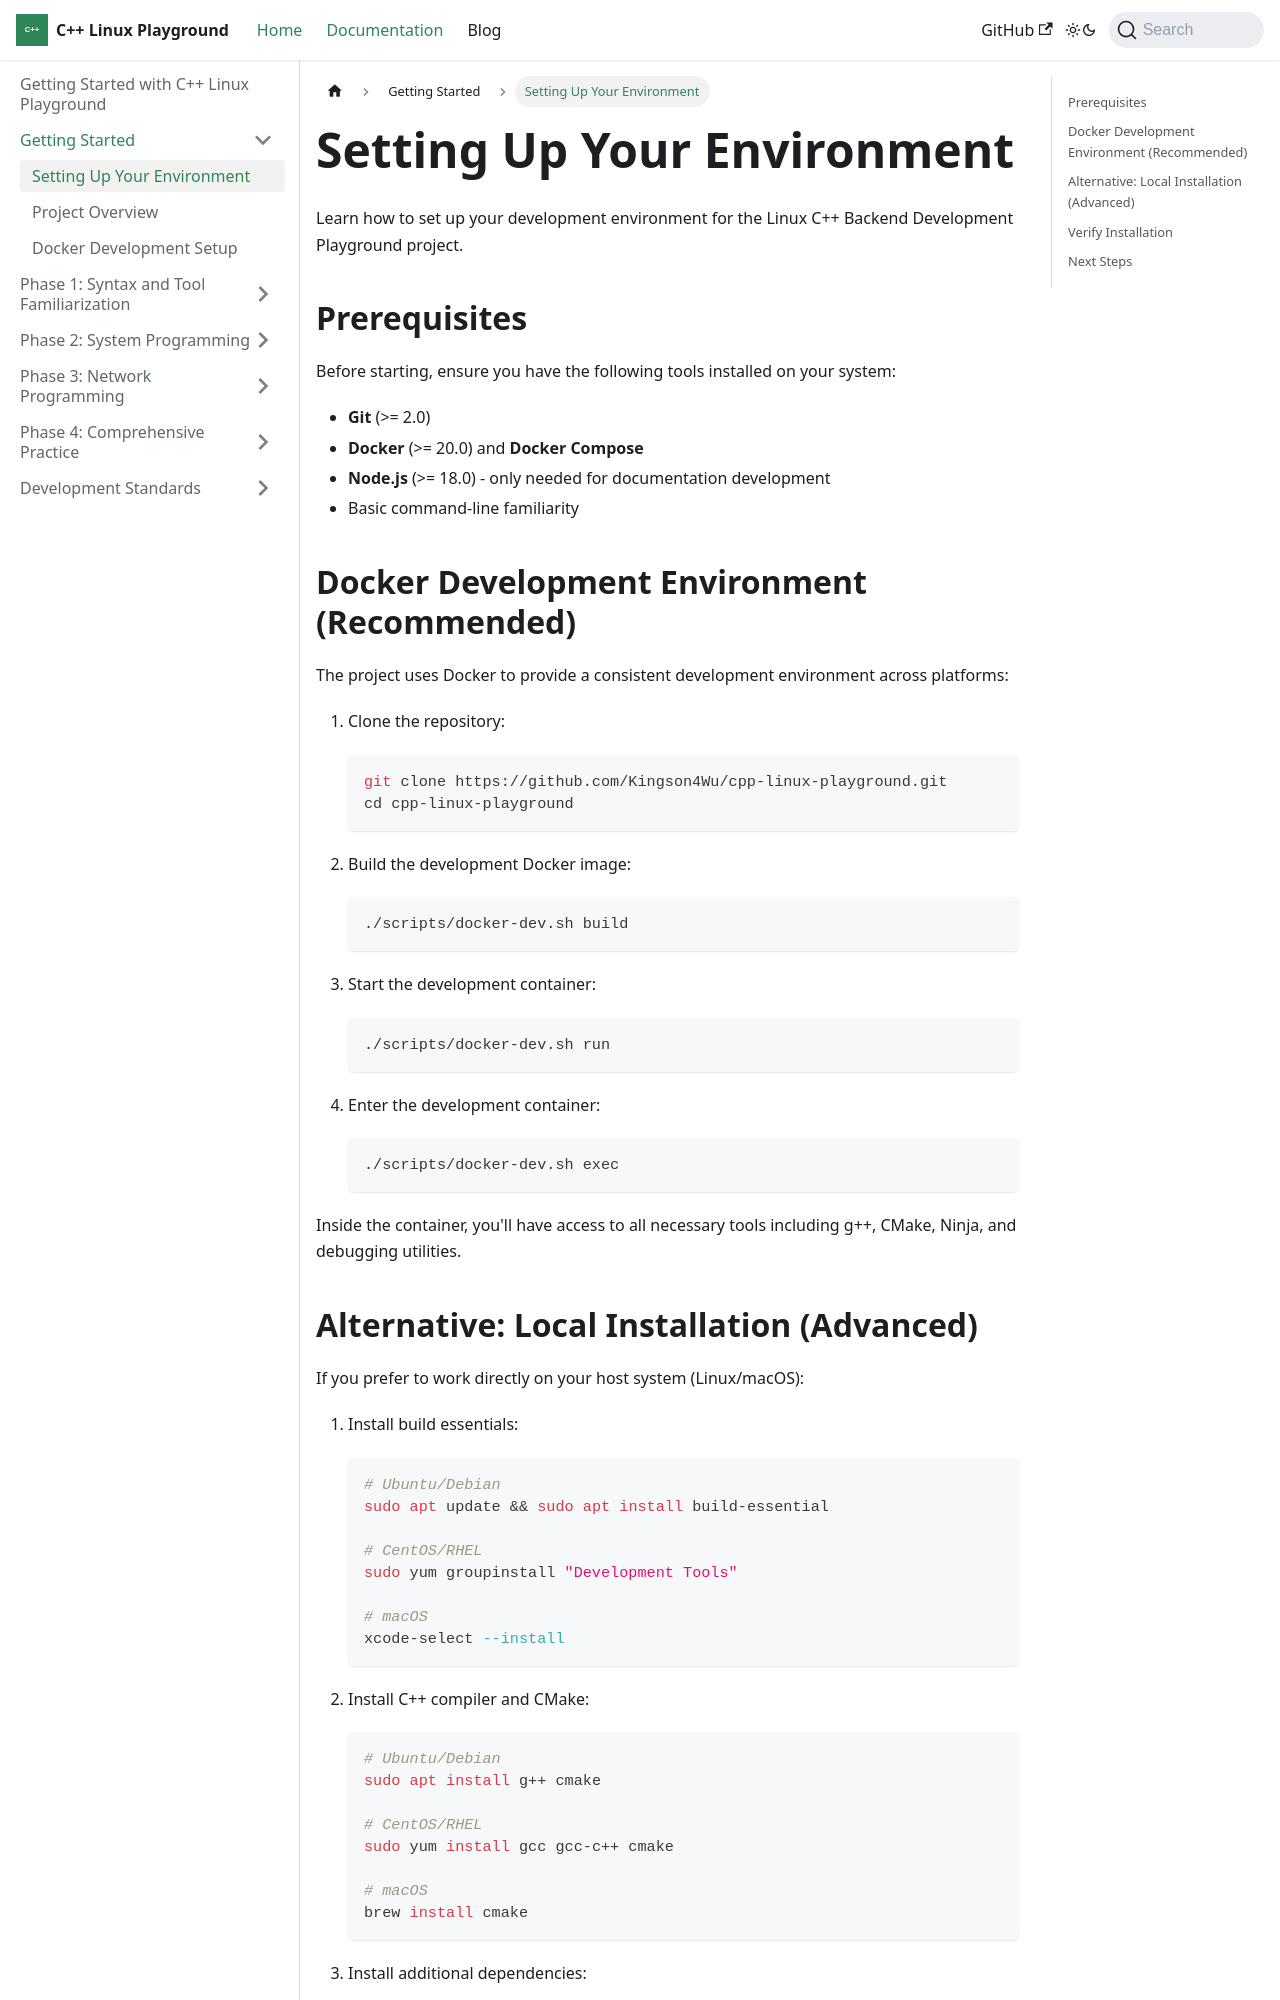

repository: Kingson4Wu/cpp-linux-playground · page: docs/getting-started/setup/index.html · generator: docusaurus

---
sidebar_position: 1
---

# Setting Up Your Environment

Learn how to set up your development environment for the Linux C++ Backend Development Playground project.

## Prerequisites

Before starting, ensure you have the following tools installed on your system:

- **Git** (>= 2.0)
- **Docker** (>= 20.0) and **Docker Compose**
- **Node.js** (>= 18.0) - only needed for documentation development
- Basic command-line familiarity

## Docker Development Environment (Recommended)

The project uses Docker to provide a consistent development environment across platforms:

1. Clone the repository:
   ```bash
   git clone https://github.com/Kingson4Wu/cpp-linux-playground.git
   cd cpp-linux-playground
   ```

2. Build the development Docker image:
   ```bash
   ./scripts/docker-dev.sh build
   ```

3. Start the development container:
   ```bash
   ./scripts/docker-dev.sh run
   ```

4. Enter the development container:
   ```bash
   ./scripts/docker-dev.sh exec
   ```

Inside the container, you'll have access to all necessary tools including g++, CMake, Ninja, and debugging utilities.
